2-way image classification set "fissura_dataset_augmented" from GitHub (Inteli-College/2025-1B-T12-EC06-G01); label vocabulary: fissura retracao, fissura termica.

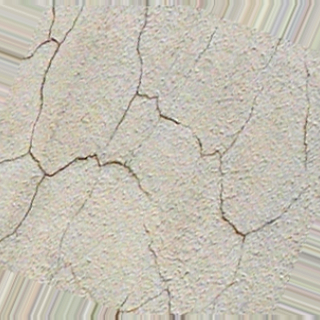
Label: fissura retracao

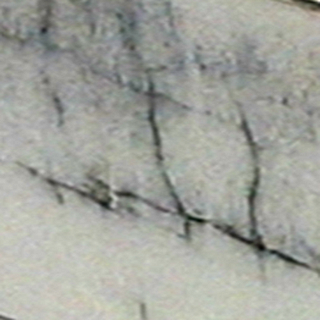
Label: fissura termica

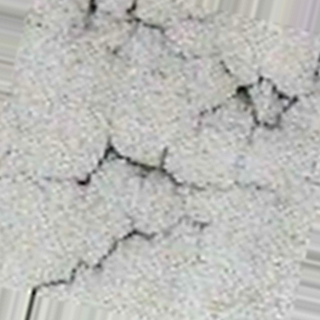
Label: fissura retracao

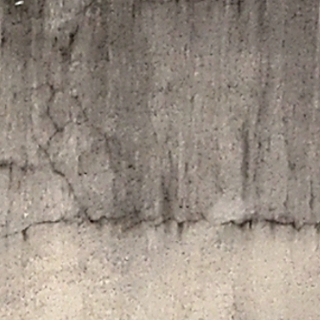
Label: fissura termica

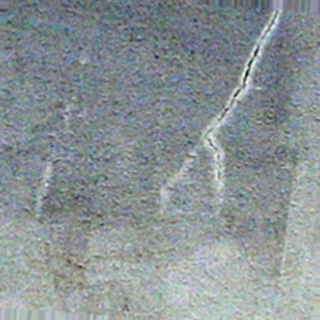
Label: fissura retracao

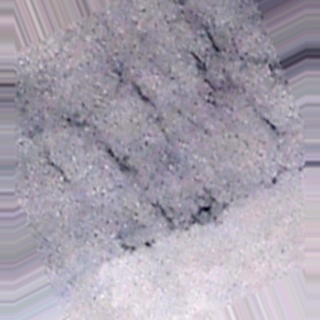
Label: fissura termica
